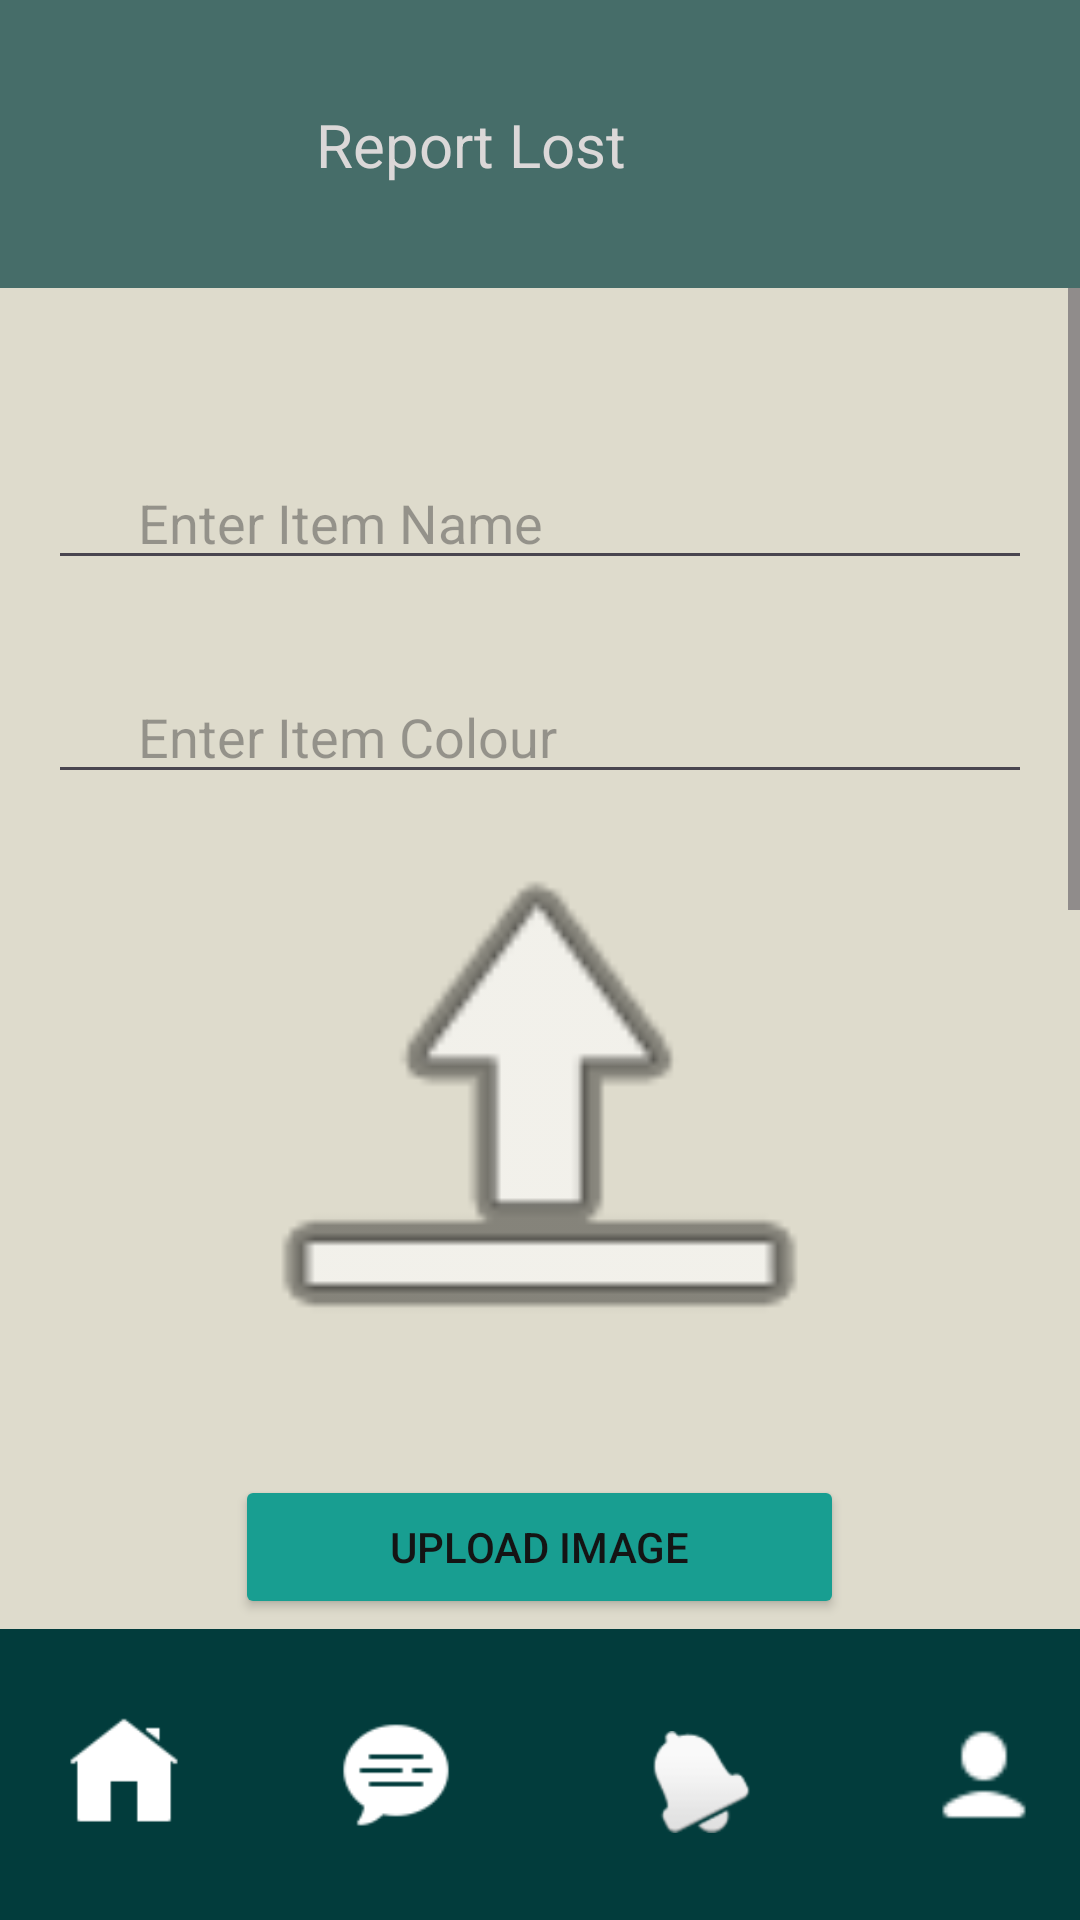

This screen was rendered from an Android layout file. Write that file and the resources it references.
<!-- AndroidManifest.xml: application theme Theme.SherlockApp -->
<!-- res/layout/activity_lost.xml -->
<?xml version="1.0" encoding="utf-8"?>
<androidx.constraintlayout.widget.ConstraintLayout xmlns:android="http://schemas.android.com/apk/res/android"
    xmlns:app="http://schemas.android.com/apk/res-auto"
    android:layout_width="match_parent"
    android:layout_height="match_parent"
    android:background="@color/primaryColor">

    <TextView
        android:id="@+id/textView5"
        android:layout_width="415dp"
        android:layout_height="96dp"
        android:background="@color/secondaryColor2"

        app:layout_constraintBottom_toTopOf="@+id/NavigationBar"
        app:layout_constraintEnd_toEndOf="parent"
        app:layout_constraintStart_toStartOf="parent"
        app:layout_constraintTop_toTopOf="parent"
        app:layout_constraintVertical_bias="0.0" />

    <TextView
        android:id="@+id/textView9"
        android:layout_width="122dp"
        android:layout_height="27dp"
        android:shadowColor="#1B0B0B"
        android:text="Report Lost"
        android:textColor="#DBD8D8"
        android:textColorHighlight="#1A0E0E"
        android:textColorLink="#E0D4D4"
        android:textSize="20sp"
        app:layout_constraintBottom_toBottomOf="@+id/textView5"
        app:layout_constraintEnd_toEndOf="parent"
        app:layout_constraintStart_toStartOf="@+id/textView5"
        app:layout_constraintTop_toTopOf="@+id/textView5" />

    <TextView
        android:id="@+id/NavigationBar"
        android:layout_width="413dp"
        android:layout_height="97dp"
        android:background="@color/secondaryColor1"
        app:layout_constraintBottom_toBottomOf="parent"
        app:layout_constraintEnd_toEndOf="parent"
        app:layout_constraintStart_toStartOf="parent"
        app:layout_constraintTop_toTopOf="parent"
        app:layout_constraintVertical_bias="1.0" />

    <ImageView
        android:id="@+id/imageView5"
        android:layout_width="37dp"
        android:layout_height="34dp"
        app:layout_constraintBottom_toBottomOf="@+id/NavigationBar"
        app:layout_constraintEnd_toEndOf="@+id/NavigationBar"
        app:layout_constraintHorizontal_bias="0.643"
        app:layout_constraintStart_toStartOf="@+id/NavigationBar"
        app:layout_constraintTop_toTopOf="@+id/NavigationBar"
        app:layout_constraintVertical_bias="0.541"
        app:srcCompat="@android:drawable/ic_popup_reminder" />

    <ImageView
        android:id="@+id/imageView7"
        android:layout_width="40dp"
        android:layout_height="37dp"
        android:backgroundTint="#4E4545"
        app:layout_constraintBottom_toBottomOf="@+id/NavigationBar"
        app:layout_constraintEnd_toEndOf="@+id/NavigationBar"
        app:layout_constraintHorizontal_bias="0.896"
        app:layout_constraintStart_toStartOf="@+id/NavigationBar"
        app:layout_constraintTop_toTopOf="@+id/NavigationBar"
        app:layout_constraintVertical_bias="0.511"
        app:srcCompat="@drawable/profile" />

    <ImageView
        android:id="@+id/imageView8"
        android:layout_width="46dp"
        android:layout_height="38dp"
        app:layout_constraintBottom_toBottomOf="@+id/NavigationBar"
        app:layout_constraintEnd_toEndOf="@+id/NavigationBar"
        app:layout_constraintHorizontal_bias="0.369"
        app:layout_constraintStart_toStartOf="@+id/NavigationBar"
        app:layout_constraintTop_toTopOf="@+id/NavigationBar"
        app:srcCompat="@drawable/message" />

    <ImageView
        android:id="@+id/imageView9"
        android:layout_width="40dp"
        android:layout_height="37dp"
        app:layout_constraintBottom_toBottomOf="@+id/NavigationBar"
        app:layout_constraintEnd_toEndOf="@+id/NavigationBar"
        app:layout_constraintHorizontal_bias="0.128"
        app:layout_constraintStart_toStartOf="@+id/NavigationBar"
        app:layout_constraintTop_toTopOf="@+id/NavigationBar"
        app:layout_constraintVertical_bias="0.488"
        app:srcCompat="@drawable/home" />

    <ScrollView
        android:id="@+id/scrollView"
        android:layout_width="0dp"
        android:layout_height="0dp"
        android:fillViewport="true"
        app:layout_constraintBottom_toTopOf="@id/NavigationBar"
        app:layout_constraintEnd_toEndOf="parent"
        app:layout_constraintStart_toStartOf="parent"
        app:layout_constraintTop_toBottomOf="@id/textView5">

        <LinearLayout
            android:layout_width="match_parent"
            android:layout_height="wrap_content"
            android:orientation="vertical"
            android:padding="16dp">

            <EditText
                android:id="@+id/editTextText2"
                android:layout_width="match_parent"
                android:layout_height="wrap_content"
                android:layout_gravity="center"
                android:layout_marginTop="40dp"
                android:ems="10"
                android:hint="Enter Item Name"
                android:inputType="text"
                android:paddingStart="30dp"
                android:paddingLeft="30dp" />

            <EditText
                android:id="@+id/editTextText3"
                android:layout_width="match_parent"
                android:layout_height="wrap_content"
                android:layout_marginTop="30dp"
                android:ems="10"
                android:hint="Enter Item Colour"
                android:inputType="text"
                android:paddingStart="30dp" />

            <ImageView
                android:id="@+id/profileImage"
                android:layout_width="231dp"
                android:layout_height="207dp"
                android:layout_gravity="center"
                android:padding="5dp"
                android:paddingTop="30dp"
                android:scaleType="centerCrop"
                android:src="@android:drawable/ic_menu_upload" />

            <Button
                android:id="@+id/uploadBtn"
                android:layout_width="203dp"
                android:layout_height="wrap_content"
                android:layout_gravity="center"
                android:layout_marginTop="20dp"
                android:backgroundTint="@color/accentColor"
                android:foregroundGravity="center"
                android:gravity="center"
                android:text="Upload Image" />

            <MultiAutoCompleteTextView
                android:id="@+id/multiAutoCompleteTextView"
                android:layout_width="385dp"
                android:layout_height="88dp"
                android:completionHint="Enter itme Category"
                android:hint="Enter itme Category"
                android:paddingStart="30dp"
                android:paddingLeft="30dp"
                android:paddingTop="30dp" />

            <EditText
                android:id="@+id/editTextTime"
                android:layout_width="match_parent"
                android:layout_height="wrap_content"
                android:ems="10"
                android:hint="Enter Time Found"
                android:inputType="time"
                android:paddingStart="30dp"
                android:paddingTop="30dp" />

            <EditText
                android:id="@+id/editTextDate"
                android:layout_width="match_parent"
                android:layout_height="wrap_content"
                android:ems="10"
                android:hint="Enter Date Found"
                android:inputType="date"
                android:paddingStart="30dp"
                android:paddingTop="30dp" />

            <EditText
                android:id="@+id/editTextText4"
                android:layout_width="match_parent"
                android:layout_height="wrap_content"
                android:ems="10"
                android:hint="Enter Reward"
                android:inputType="text"
                android:paddingStart="30dp"
                android:paddingTop="30dp" />

            <ImageView
                android:id="@+id/imageView"
                android:layout_width="wrap_content"
                android:layout_height="136dp"
                android:paddingStart="30dp"
                android:paddingTop="30dp"
                android:paddingEnd="30dp"
                android:paddingBottom="30dp"
                app:srcCompat="@drawable/location" />

            <Button
                android:id="@+id/button3"
                android:layout_width="203dp"
                android:layout_height="wrap_content"
                android:layout_gravity="center"
                android:backgroundTint="@color/accentColor"
                android:paddingStart="30dp"
                android:paddingEnd="30dp"
                android:text="Set lost Location" />

            <Button
                android:id="@+id/addfound"
                android:layout_width="match_parent"
                android:layout_height="wrap_content"
                android:backgroundTint="#8990CAC3"
                android:paddingStart="30dp"
                android:text="ADD " />

        </LinearLayout>
    </ScrollView>
</androidx.constraintlayout.widget.ConstraintLayout>
<!-- resources referenced by this layout -->
<resources>
  <color name="accentColor">#189E91</color>
  <color name="primaryColor">#DEDBCC</color>
  <color name="secondaryColor1">#023C3C</color>
  <color name="secondaryColor2">#AF023C3C</color>
  <!-- drawable home: png bitmap (drawable, 663 bytes) -->
  <!-- drawable message: png bitmap (drawable, 757 bytes) -->
  <!-- drawable profile: png bitmap (drawable, 343 bytes) -->
  <style name="Theme.SherlockApp" parent="Base.Theme.SherlockApp" />
  <style name="Base.Theme.SherlockApp" parent="Theme.Material3.DayNight.NoActionBar">
  
          <item name="colorPrimary">@color/primaryColor</item>
          <item name="colorSecondary">@color/secondaryColor1</item>
          <item name="colorAccent">@color/accentColor</item>
          <item name="android:textColorPrimary">@color/textPrimary</item>
          <item name="android:windowBackground">@color/primaryColor</item>
      </style>
  <color name="textPrimary">#141414</color>
</resources>
